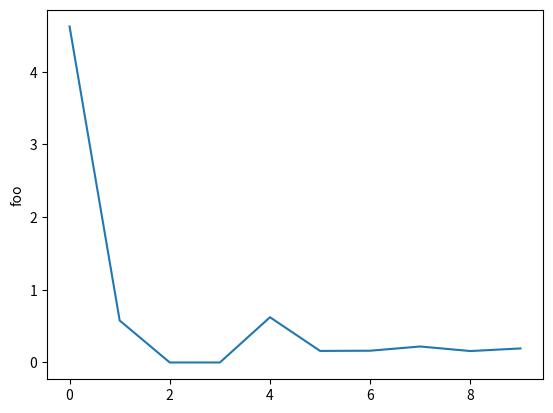

The matplotlib source for this figure:
prices = [
        0.10017923658012164,
        0.6596217368662675,
        1.6352627680875318,
        0.17565765470235467,
        0.15651193639726846,
        0.08675976763082413,
        0.19582976877155756,
        0.09681596646289004,
        0.1527765542250307,
        0.17510145311674696,
        9.869280754093483,
        0.16661585060632994,
        0.8047212762774095,
        0.19578712604163218,
        0.15386371885859587,
        0.1425344987905637,
        0.09720285954715803,
        0.15127716869824598,
        0.15659677975536196,
        0.9543552566518508,
        0.21746310352880943,
        0.17908225515254328,
        0.08132328784822558,
        0.16259249160083541,
        0.09838990991438952,
        0.14141310050159667,
        0.10195391217731627,
        0.11220768188786373,
        0.09185817187946273,
        0.11173424681905461,
        0.18191335225544505,
        0.564411344226491,
        0.11330744441138035,
        0.1660783898928164,
        0.29896028649547857,
        0.20222900250868137
    ]

prices_2 = [
        0.1784356551054665,
        0.09015790264823717,
        0.10935562175984155,
        0.1002209759836785,
        0.10516573585357002,
        0.0954631337402026,
        0.08237104039742207,
        0.18720820867337476,
        0.14200742317761458,
        0.10029090061740135,
        0.38395444376503923,
        0.20016554146975699,
        0.21174822138600893,
        0.13476266690336497,
        0.1901536397437617,
        0.5507793563536518,
        0.1819058570826971,
        0.21465383914008973,
        0.19390807596008872,
        0.2092949730221552,
        0.2559742286376647,
        1.2208386581101007,
        0.16803969859773615,
        0.36497310922832144,
        0.8476087650646188,
        0.15677245330937203,
        0.2874673461789961,
        0.1352824164024414,
        0.4751897418166636,
        0.1326804590589952
    ]

prices_3 = [
        0.099346988019126,
        0.1797614713913471,
        0.07325099444298451,
        0.17459493653899968,
        0.06452957522276677,
        0.07586051979532758,
        0.10077175815948015,
        0.16748794291791097,
        0.17563388751982267,
        0.07011934646532503,
        0.21995555230427613,
        0.06485040752167719,
        0.15150219191108003,
        0.21210193379093906,
        0.07779478949357323,
        0.1747760176280635,
        0.12783519840201554,
        0.17792106709645714,
        0.4358740630584402,
        0.15063043379554047,
        0.1347819439734367,
        0.06561410988327493,
        4.622559466218861,
        0.14986614653701602,
        0.07839733567943405,
        0.08503276762300169,
        0.5771919117184653,
        0.09287873973881898,
        0.10653321097046507,
        0.12072228325949076
    ]

prices_4 = [
        0.2689642153257977,
        0.41568949564300367,
        0.3609338902494386,
        0.23484739054828702,
        0.23193917148286744,
        0.1411622826634614,
        0.3580312928788538,
        1.5428018457398267,
        0.24611322149472362,
        0.29617872623511526,
        5.955452036400809,
        0.3361966393216073,
        8.9331890366561,
        0.3298366242643175,
        0.22775958552736994
    ]

total_prices = prices + prices_2 + prices_3 + prices_4

import statistics
# avg_price = sum(total_prices) / len(total_prices)
# print(avg_price)

foo = statistics.median(total_prices)
print(foo)

# import matplotlib.pyplot as plt
#
# plt.plot(prices_4)
# plt.ylabel('foo')
# plt.show()

prices = [9.869280754093483, 0.564411344226491, 0.16013685003691838, 0.29896028649547857, 0.20222900250868137, 0.4283682438829796, 0.2519572380133635, 0.2804401369883657, 0.21745842786749695, 0.21006766095073698]
prices_2 = [1.2208386581101007, 0.4751897418166636, 0.2874673461789961, 0.8455985895261746, 0.19390807596008872, 0.39075271875457235, 0.1352824164024414, 0.21174822138600893, 0.2082885313113029, 0.1784356551054665]
prices_3 = [4.622559466218861, 0.5771919117184653, 0, 0, 0.6225145512445203, 0.15897638176540288, 0.16178374972884238, 0.21995555230427613, 0.15725962393707146, 0.19304433240003205]

import matplotlib.pyplot as plt

plt.plot(prices_3)
plt.ylabel('foo')
plt.show()
